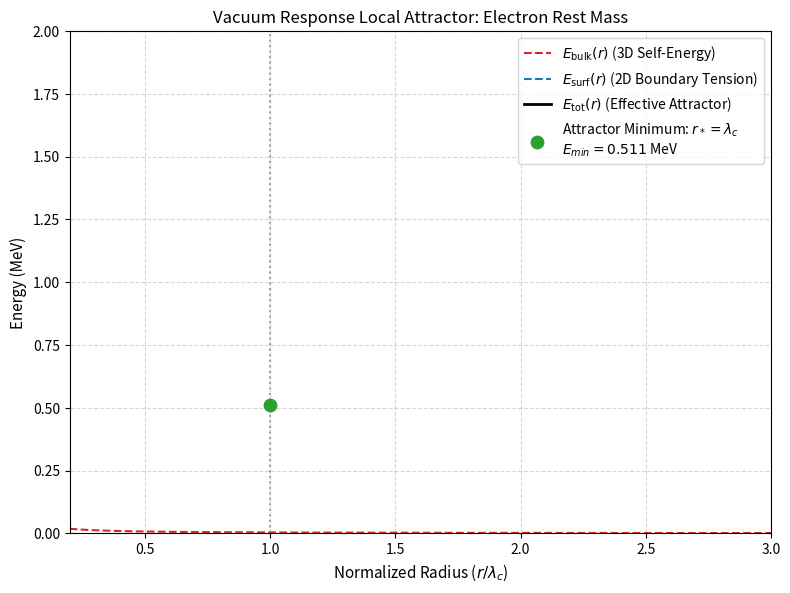

The matplotlib source for this figure:
import numpy as np
import matplotlib.pyplot as plt

# Physical constants (SI units)
hbar = 1.054571817e-34      # Reduced Planck constant (J*s)
c = 299792458               # Speed of light (m/s)
alpha = 1.0 / 137.035999    # Fine-structure constant
me = 9.1093837015e-31       # Electron mass (kg)

# Reduced Compton wavelength (Attractor Radius r_*)
r_star = hbar / (me * c)    # ~ 3.86e-13 m

# Derived surface tension sigma_eff
sigma_eff = (alpha / (8 * np.pi)) * (me**3 * c**5) / (hbar**2)

# Range of radii around the Compton scale (0.2 r_* to 3.0 r_*)
r = np.linspace(0.2 * r_star, 3.0 * r_star, 1000)

# Energy components in Joules
E_bulk = (alpha * hbar * c) / r
E_surf = 4 * np.pi * sigma_eff * (r**2)
E_tot = E_bulk + E_surf

# Convert energy to MeV for plotting
Joules_to_MeV = 1.602176634e-13
E_bulk_MeV = E_bulk / Joules_to_MeV
E_surf_MeV = E_surf / Joules_to_MeV
E_tot_MeV = E_tot / Joules_to_MeV
me_MeV = (me * c**2) / Joules_to_MeV # ~ 0.511 MeV

# Plotting the attractor profile
plt.figure(figsize=(8, 6), dpi=300)
plt.plot(r / r_star, E_bulk_MeV, '--', color='tab:red', label=r'$E_{\mathrm{bulk}}(r)$ (3D Self-Energy)')
plt.plot(r / r_star, E_surf_MeV, '--', color='tab:blue', label=r'$E_{\mathrm{surf}}(r)$ (2D Boundary Tension)')
plt.plot(r / r_star, E_tot_MeV, '-', color='black', linewidth=2, label=r'$E_{\mathrm{tot}}(r)$ (Effective Attractor)')

# Mark the attractor minimum (electron mass)
plt.axvline(x=1.0, color='gray', linestyle=':', alpha=0.7)
plt.scatter([1.0], [me_MeV], color='tab:green', zorder=5, s=80,
            label=rf'Attractor Minimum: $r_* = \lambda_c$' + '\n' + f'$E_{{min}} = {me_MeV:.3f}$ MeV')


plt.title('Vacuum Response Local Attractor: Electron Rest Mass', fontsize=12)
plt.xlabel(r'Normalized Radius ($r / \lambda_c$)', fontsize=11)
plt.ylabel('Energy (MeV)', fontsize=11)
plt.ylim(0, 2.0)
plt.xlim(0.2, 3.0)
plt.grid(True, linestyle='--', alpha=0.5)
plt.legend(loc='upper right', fontsize=10)
plt.tight_layout()

# Save plot for LaTeX
plt.savefig('attractor_profile.png')
print("[SUCCESS] Graph successfully generated and saved as 'attractor_profile.png'")
